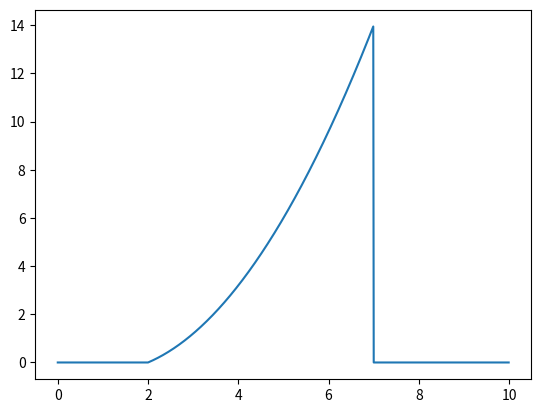

Python code for this plot:
import numpy as np  
import matplotlib.pyplot as plt  

def regular_f(t):
    if(t < 2):
        return 0;
    elif(2 < t and t < 7):
        value = (4/float(5))*((t**2)/float(2) - t);
        return value;
    elif(3 < t and t < 6):
        return (4/float(5))*(t-3/float(2));
    elif(6 < t and t < 7):
        return (4/float(5))*(-(t**2)/float(2) + 2*t + 21/float(2));
    else:
        return 0;

x = np.arange(0.0, 10.0, 0.01);
regular_values = [];
transformed_values = [];
for this_x in x:
    regular_result = regular_f(this_x);
    #print(regular_result);
    regular_values.append(regular_result);
    #fourier_values.append(fourier(this_x, n, period));

    
plt.plot(x, regular_values);  
#plt.plot(x, fourier_values);  
plt.show()